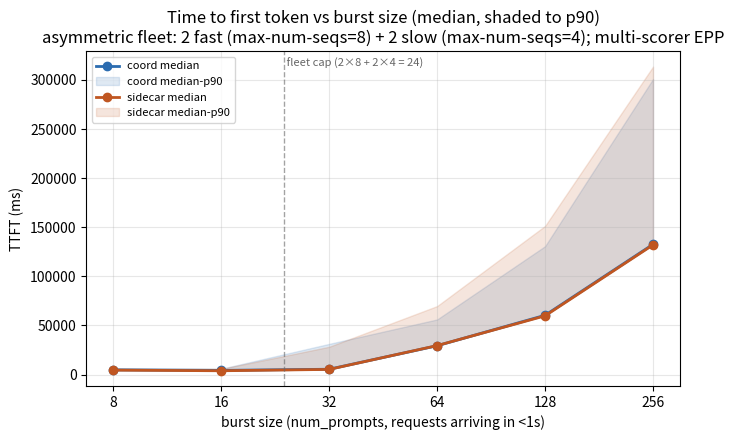

Python code for this plot: (Note: this script raises an exception after producing the figure.)
import matplotlib.pyplot as plt

BASE = "/Users/dpikus/PROJECTS/llm-d/repos/coordinator-performance/pd-comparison-analysis/2Dfast_2Dslow_3P_multimedia_burst_asym_multiscorer_request_body_fixed_fix2"

BURST = [8, 16, 32, 64, 128, 256]
ARCHS = {"coord": "#2b6cb0", "sidecar": "#c05621"}

# Parsed directly from each side's sglang bench_serving "Serving Benchmark Result" blocks.
# coord log:    coord/pod_logs_dpikus-epd-sglang-bench_20260726_120117/sglang_bench.log
# sidecar log:  sidecar/pod_logs_dpikus-pd-sglang-bench_20260726_125241/sglang_bench.log
# Fleet: 2 fast (--max-num-seqs=8) + 2 slow (--max-num-seqs=4) = 24 slots per side.
# Same fleet + scoring profile as 2Dfast_2Dslow_3P_multimedia_burst_asym_multiscorer; only difference is client-side --extra-request-body
# (adds skip_special_tokens=false + stream_options.include_usage=true to make ITL trustworthy).
DATA = {
    "coord": {
        "e2e_median":  [ 28823,  29135,  33467,  55277,  87123, 158508],
        "e2e_p90":     [ 29998,  30478,  55565,  80911, 156494, 327056],
        "ttft_median": [  4722,   4200,   5370,  29303,  60320, 132574],
        "ttft_p90":    [  5979,   5850,  31200,  56091, 130702, 300953],
        "tpot_median": [ 12.19,  12.53,  13.17,  12.88,  13.12,  13.03],
        "itl_median":  [ 11.97,  12.37,  12.63,  12.66,  12.79,  12.73],
        "itl_p90":     [ 13.88,  13.46,  14.46,  14.44,  14.53,  14.50],
        "output_tok_s":[529.49,1003.38,1105.91,1196.78,1215.09,1257.56],
    },
    "sidecar": {
        "e2e_median":  [ 29099,  28991,  32754,  56325,  87788, 158597],
        "e2e_p90":     [ 29655,  30358,  53749,  94215, 176722, 338721],
        "ttft_median": [  4462,   3809,   5190,  29457,  59765, 132040],
        "ttft_p90":    [  5860,   5726,  28250,  69707, 151344, 313565],
        "tpot_median": [ 11.99,  12.55,  13.20,  13.16,  13.04,  12.92],
        "itl_median":  [ 11.84,  12.42,  12.77,  12.85,  12.83,  12.62],
        "itl_p90":     [ 12.19,  12.81,  13.86,  14.46,  14.88,  14.21],
        "output_tok_s":[538.15,1029.44,1122.98,1211.05,1118.15,1190.15],
    },
}


def plot_median_p90(metric_median, metric_p90, ylabel, title, fname):
    fig, ax = plt.subplots(figsize=(7, 4.5))
    for arch, color in ARCHS.items():
        med = DATA[arch][metric_median]
        ax.plot(BURST, med, color=color, marker="o", linewidth=2, label=f"{arch} median")
        if metric_p90:
            p90 = DATA[arch][metric_p90]
            ax.fill_between(BURST, med, p90, color=color, alpha=0.15, label=f"{arch} median-p90")
    ax.set_xlabel("burst size (num_prompts, requests arriving in <1s)")
    ax.set_ylabel(ylabel)
    ax.set_title(title)
    ax.set_xscale("log", base=2)
    ax.set_xticks(BURST)
    ax.set_xticklabels([str(b) for b in BURST])
    ax.axvline(24, color="#666", linestyle="--", linewidth=1, alpha=0.6)
    ax.text(24, ax.get_ylim()[1] * 0.98, " fleet cap (2×8 + 2×4 = 24)",
            fontsize=8, color="#666", va="top", ha="left")
    ax.grid(True, alpha=0.3, which="both")
    ax.legend(fontsize=8)
    fig.tight_layout()
    fig.savefig(f"{BASE}/analysis/{fname}", dpi=130)
    plt.close(fig)


def plot_simple(metric, ylabel, title, fname):
    fig, ax = plt.subplots(figsize=(7, 4.5))
    for arch, color in ARCHS.items():
        ax.plot(BURST, DATA[arch][metric], color=color, marker="o", linewidth=2, label=arch)
    ax.set_xlabel("burst size (num_prompts, requests arriving in <1s)")
    ax.set_ylabel(ylabel)
    ax.set_title(title)
    ax.set_xscale("log", base=2)
    ax.set_xticks(BURST)
    ax.set_xticklabels([str(b) for b in BURST])
    ax.axvline(24, color="#666", linestyle="--", linewidth=1, alpha=0.6)
    ax.text(24, ax.get_ylim()[1] * 0.98, " fleet cap (2×8 + 2×4 = 24)",
            fontsize=8, color="#666", va="top", ha="left")
    ax.grid(True, alpha=0.3, which="both")
    ax.legend(fontsize=8)
    fig.tight_layout()
    fig.savefig(f"{BASE}/analysis/{fname}", dpi=130)
    plt.close(fig)


plot_median_p90(
    "ttft_median", "ttft_p90", "TTFT (ms)",
    "Time to first token vs burst size (median, shaded to p90)\n"
    "asymmetric fleet: 2 fast (max-num-seqs=8) + 2 slow (max-num-seqs=4); multi-scorer EPP",
    "ttft_vs_burst.png",
)
plot_median_p90(
    "e2e_median", "e2e_p90", "end-to-end latency (ms)",
    "End-to-end request latency vs burst size (median, shaded to p90)",
    "e2e_latency_vs_burst.png",
)
plot_median_p90(
    "itl_median", "itl_p90", "inter-token latency (ms)",
    "Inter-token latency vs burst size (median, shaded to p90)\n"
    "with skip_special_tokens=false: ITL now tracks wire cadence on both sides",
    "itl_vs_burst.png",
)
plot_simple(
    "tpot_median", "time_per_output_token (ms)",
    "Time per output token vs burst size (median)",
    "tpot_vs_burst.png",
)
plot_simple(
    "output_tok_s", "output tokens/sec",
    "Output token throughput vs burst size",
    "output_throughput_vs_burst.png",
)

print("done")
